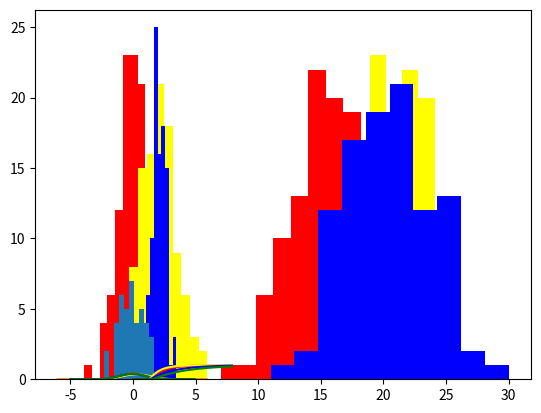

Source code (Python):
import numpy as np
import matplotlib.pyplot as plt
from scipy.stats import norm as nr 
import statistics
from scipy.stats import expon as exp
##################  EXO1 #################
f1=np.random.binomial(30, 0.5, 100)
f2=np.random.binomial(30, 0.7, 100)
f3=np.random.binomial(50, 0.4, 100)

plt.hist(f1, color='red')
plt.hist(f2, color= 'yellow')
plt.hist(f3, color='blue')
plt.show()

##################  EXO2 #################

normale1=np.random.normal(0,1,100)
normale2=np.random.normal(2,1.5,100)
normale3=np.random.normal(2,0.6,100)
plt.hist(normale1, color='red')
plt.hist(normale2, color='yellow')
plt.hist(normale3, color='blue')
plt.show()


############### EXO3 #########################
normale_centre_reduite=np.random.normal(0,1,40)
plt.hist(normale_centre_reduite)


X=np.arange(-6,6,0.1)
Y=nr.pdf(X,0,1)
plt.plot(X,Y)
plt.show()


############ EXO4 partie 1 #############################
#generation d'un echantillion de taille N selon N(0,1)
Loi_univar1=np.random.normal(0,1,20)
Loi_univar2=np.random.normal(0,1,80)
Loi_univar3=np.random.normal(0,1,150)

#calcul les esatimations  par MV de u et sigma a partir de l'echantillon generer
esp1 = statistics.mean(Loi_univar1)
esp2 = statistics.mean(Loi_univar2)
esp3 = statistics.mean(Loi_univar3)

variance1=statistics.variance(Loi_univar1)
variance2=statistics.variance(Loi_univar2)
variance3=statistics.variance(Loi_univar3)
#print(esp1,esp2,esp3)
#print(variance1,variance2,variance3)

#pour x calcule de la fonction de densite probabilite theorique et la la fonction de densite probabilite estime pour x

theorique=np.arange(-5,5,0.1)
val1=nr.pdf(theorique,0,1)
plt.plot(theorique,val1, color='red')

estimee1=np.arange(-5,5,0.1)
val2=nr.pdf(estimee1,esp1,variance1)
plt.plot(estimee1,val2,color='yellow')

estimee2=np.arange(-5,5,0.1)
val3=nr.pdf(estimee2,esp2,variance2)
plt.plot(estimee2,val3, color='blue')

estimee3=np.arange(-5,5,0.1)
val4=nr.pdf(estimee3,esp3,variance3)
plt.plot(estimee3,val4, color='green')

#plt.show()


############# EXO4 partie 2####################
#generation d'un echantillon i.i.d de taille n selon la loi exponentielle de parametre l'anda .
Loi_expo1=np.random.exponential(1.5,20)
Loi_expo2=np.random.exponential(1.5,80)
Loi_expo3=np.random.exponential(1.5,150)

#calcule de lestimation par MV de landa a partir de l'echantillon generer
esp_expo_1 = statistics.mean(Loi_expo1)
esp2_expo_2 = statistics.mean(Loi_expo2)
esp3_expo_3 = statistics.mean(Loi_expo3)

variance_expo1=statistics.variance(Loi_expo1)
variance_expo2=statistics.variance(Loi_expo2)
variance_expo3=statistics.variance(Loi_expo3)

print(esp_expo_1,esp2_expo_2,esp3_expo_3)
print(variance_expo1,variance_expo2,variance_expo3)

#pour x, calcule la fonction de densite probabilite theorique
theorique_expo=np.arange(0,8,0.1)
val_expo=exp.cdf(theorique_expo,1.5)
plt.plot(theorique_expo,val_expo, color='red')

#pour x calcule fonction de densite probabilite estimee
estimee_expo1=np.arange(0,8,0.1)
val_expo1=exp.cdf(estimee_expo1,esp_expo_1,variance_expo1)
plt.plot(estimee_expo1,val_expo1,color='yellow')

estimee_expo2=np.arange(0,8,0.1)
val_expo2=exp.cdf(estimee_expo2,esp2_expo_2,variance_expo2)
plt.plot(estimee_expo2,val_expo2, color='blue')

estimee_expo3=np.arange(0,8,0.1)
val_expo3=exp.cdf(estimee_expo3,esp3_expo_3,variance_expo3)
plt.plot(estimee_expo3,val_expo3, color='green')
plt.show()
